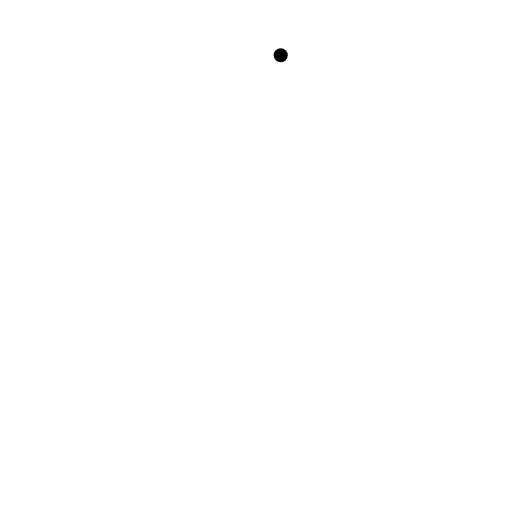
t = 0.00 s
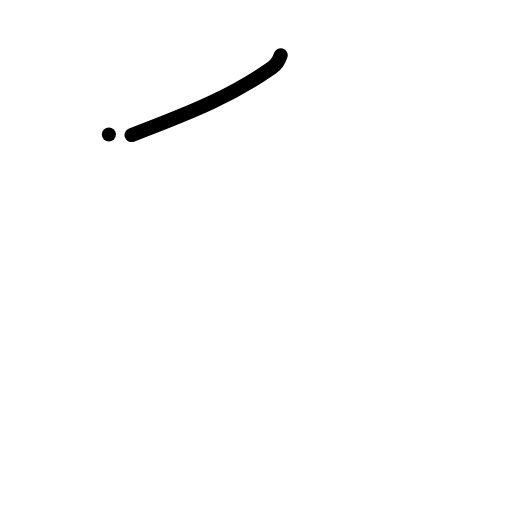
t = 1.00 s
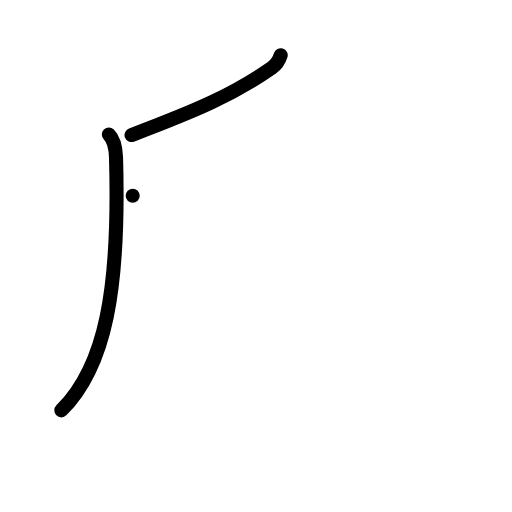
t = 2.00 s
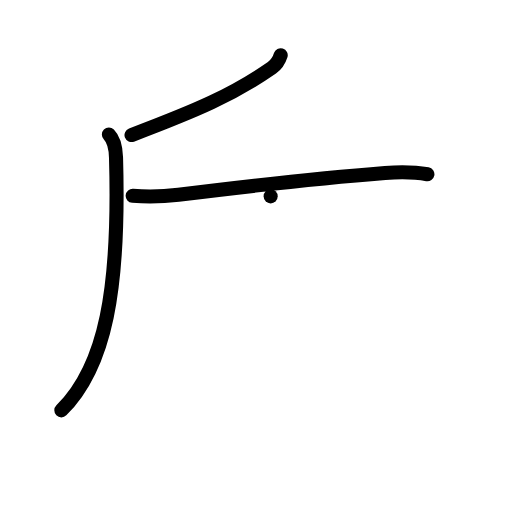
t = 3.00 s
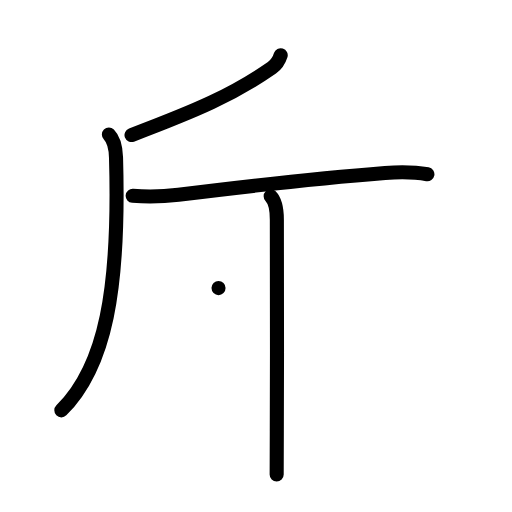
t = 4.00 s
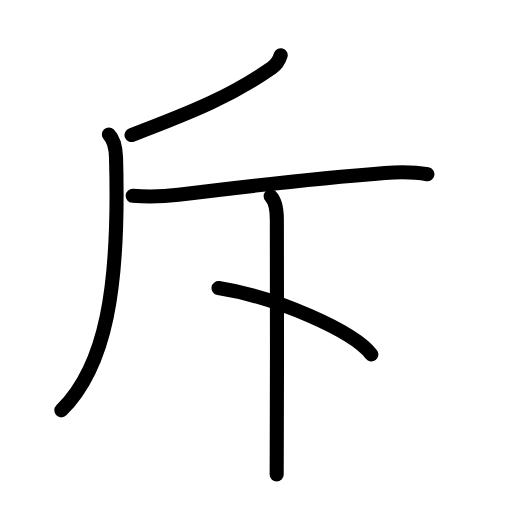
t = 5.00 s

The animated SVG that drew these frames (rendered in a browser with its animation timeline set to each time). Animation: 15 SMIL elements (animate=15); one cycle of 5.00 s.

<?xml version="1.0" encoding="UTF-8"?>
<!--
AniKanjiVG is licensed by CC-BY-SA Paul C. Sommerhoff (https://bitbucket.org/sommerhoff/anikanjivg).
AniKanjiVG uses KanjiVG which is licensed by CC-BY-SA Ulrich Apel (http://kanjivg.tagaini.net).
See also http://creativecommons.org/licenses/by-sa/3.0/
-->
<svg xmlns:kvg='http://kanjivg.tagaini.net' xmlns='http://www.w3.org/2000/svg' width='109' height='109' viewBox='0 0 109 109' style='fill:none;stroke:#000000;stroke-width:3;stroke-linecap:round;stroke-linejoin:round;' id="kvg:kanji_065a5"><g id="kvg:065a5" kvg:element="斥"><g id="kvg:065a5-g1" kvg:element="斤" kvg:radical="tradit"><g id="kvg:065a5-g2" kvg:element="丿" kvg:radical="nelson"><path id="kvg:065a5-s1" kvg:type="㇒" d="M59.76,11.75c-0.39,1.25-1.14,2.17-1.87,2.68C49.5,20.25,41.88,23.5,28,28.75"><animate attributeName="d" begin="0.0s" dur="0.5s" from="M59.76,11.75C59.76,11.75,59.76,11.75,59.76,11.75" to="M59.76,11.75c-0.39,1.25-1.14,2.17-1.87,2.68" />
<animate attributeName="d" begin="0.5s" dur="0.5s" from="M59.76,11.75c-0.39,1.25-1.14,2.17-1.87,2.68c0,0,0,0,0,0,0" to="M59.76,11.75c-0.39,1.25-1.14,2.17-1.87,2.68C49.5,20.25,41.88,23.5,28,28.75" />
</path>
</g>
<path id="kvg:065a5-s2" kvg:type="㇒" d="M23.18,28.63c1.16,1.16,1.46,2.88,1.52,4.9C25.5,61.5,22.5,78,13.06,87.36"><animate attributeName="d" begin="1.0s" dur="0.5s" from="M23.18,28.63C23.18,28.63,23.18,28.63,23.18,28.63" to="M23.18,28.63c1.16,1.16,1.46,2.88,1.52,4.9" />
<animate attributeName="d" begin="1.5s" dur="0.5s" from="M23.18,28.63c1.16,1.16,1.46,2.88,1.52,4.9c0,0,0,0,0,0,0" to="M23.18,28.63c1.16,1.16,1.46,2.88,1.52,4.9C25.5,61.5,22.5,78,13.06,87.36" />
<animate attributeName="d" begin="0s" dur="1.0s" from="M-100,-100" to="M-100,-100" />
</path>
<path id="kvg:065a5-s3" kvg:type="㇐" d="M28.25,41.69c4,0.31,6.76,0.14,9.74-0.23c11.47-1.42,32.93-3.79,44-4.65c2.87-0.22,6.15-0.24,9,0.29"><animate attributeName="d" begin="2.0s" dur="0.3333333333333333s" from="M28.25,41.69C28.25,41.69,28.25,41.69,28.25,41.69" to="M28.25,41.69c4,0.31,6.76,0.14,9.74-0.23" />
<animate attributeName="d" begin="2.3333333333333335s" dur="0.3333333333333333s" from="M28.25,41.69c4,0.31,6.76,0.14,9.74-0.23c0,0,0,0,0,0,0" to="M28.25,41.69c4,0.31,6.76,0.14,9.74-0.23c11.47-1.42,32.93-3.79,44-4.65" />
<animate attributeName="d" begin="2.6666666666666665s" dur="0.3333333333333333s" from="M28.25,41.69c4,0.31,6.76,0.14,9.74-0.23c11.47-1.42,32.93-3.79,44-4.65c0,0,0,0,0,0,0" to="M28.25,41.69c4,0.31,6.76,0.14,9.74-0.23c11.47-1.42,32.93-3.79,44-4.65c2.87-0.22,6.15-0.24,9,0.29" />
<animate attributeName="d" begin="0s" dur="2.0s" from="M-100,-100" to="M-100,-100" />
</path>
<path id="kvg:065a5-s4" kvg:type="㇑" d="M57.62,41.8c1.04,1.04,1.32,2.7,1.32,5.01c0,4.97,0.07,29.65-0.01,44.94c-0.02,3.76-0.03,6.98-0.03,9.25"><animate attributeName="d" begin="3.0s" dur="0.3333333333333333s" from="M57.62,41.8C57.62,41.8,57.62,41.8,57.62,41.8" to="M57.62,41.8c1.04,1.04,1.32,2.7,1.32,5.01" />
<animate attributeName="d" begin="3.3333333333333335s" dur="0.3333333333333333s" from="M57.62,41.8c1.04,1.04,1.32,2.7,1.32,5.01c0,0,0,0,0,0,0" to="M57.62,41.8c1.04,1.04,1.32,2.7,1.32,5.01c0,4.97,0.07,29.65-0.01,44.94" />
<animate attributeName="d" begin="3.6666666666666665s" dur="0.3333333333333333s" from="M57.62,41.8c1.04,1.04,1.32,2.7,1.32,5.01c0,4.97,0.07,29.65-0.01,44.94c0,0,0,0,0,0,0" to="M57.62,41.8c1.04,1.04,1.32,2.7,1.32,5.01c0,4.97,0.07,29.65-0.01,44.94c-0.02,3.76-0.03,6.98-0.03,9.25" />
<animate attributeName="d" begin="0s" dur="3.0s" from="M-100,-100" to="M-100,-100" />
</path>
</g>
<g id="kvg:065a5-g3" kvg:element="丶"><path id="kvg:065a5-s5" kvg:type="㇔" d="M46.52,61.33c12.36,1.92,28.73,9.17,32.54,14.13"><animate attributeName="d" begin="4.0s" dur="1.0s" from="M46.52,61.33C46.52,61.33,46.52,61.33,46.52,61.33" to="M46.52,61.33c12.36,1.92,28.73,9.17,32.54,14.13" />
<animate attributeName="d" begin="0s" dur="4.0s" from="M-100,-100" to="M-100,-100" />
</path>
</g>
</g>
</svg>
